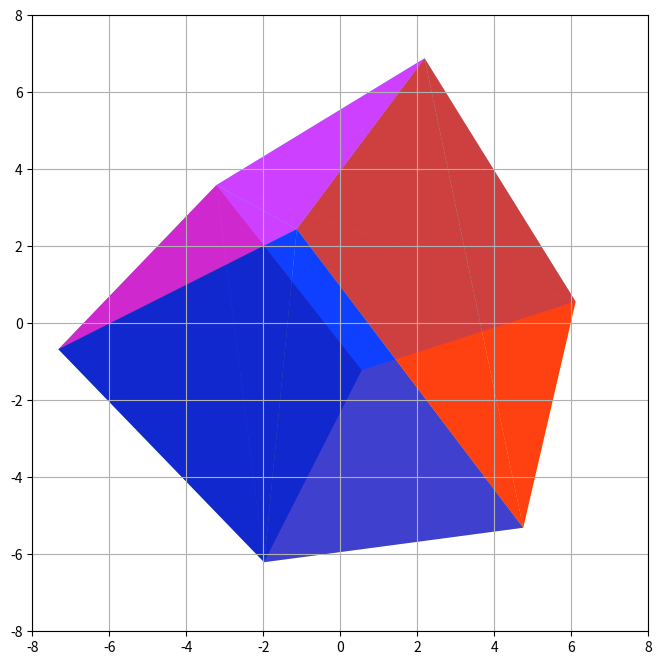

Write the Python code that produced this figure.
import numpy
import matplotlib.pyplot as pyplot

def rotation_x(theta):
    return numpy.array([
        [1, 0, 0, 0],
        [0, numpy.cos(theta), -numpy.sin(theta), 0],
        [0, numpy.sin(theta), numpy.cos(theta), 0],
        [0, 0, 0, 1]
    ])

def rotation_y(phi):
    return numpy.array([
        [numpy.cos(phi), 0, numpy.sin(phi), 0],
        [0, 1, 0, 0],
        [-numpy.sin(phi), 0, numpy.cos(phi), 0],
        [0, 0, 0, 1]
    ])

def rotation_z(psi):
    return numpy.array([
        [numpy.cos(psi), -numpy.sin(psi), 0, 0],
        [numpy.sin(psi), numpy.cos(psi), 0, 0],
        [0, 0, 1, 0],
        [0, 0, 0, 1]
    ])

def perspective(d):
    return numpy.array([
        [1, 0, 0, 0],
        [0, 1, 0, 0],
        [0, 0, 1, 0],
        [0, 0, -1/d, 1]
    ])

# x
theta = numpy.radians(30)
# y
phi = numpy.radians(45)
# z
psi = numpy.radians(60)

# Distance
d = 20

# The 8 vertices of the cube, clockwise from top left, front to back
vertices = numpy.array([
    [-4, 4, 4, 1],
    [4, 4, 4, 1],
    [4, -4, 4, 1],
    [-4, -4, 4, 1],

    [-4, 4, -4, 1],
    [4, 4, -4, 1],
    [4, -4, -4, 1],
    [-4, -4, -4, 1],
]).T

projected = perspective(d) @ ((rotation_z(psi) @ rotation_y(phi) @ rotation_x(theta)) @ vertices)
projected /= projected[3]

x = projected[0]
y = projected[1]
z = projected[2]

# The six pair of faces of the cube, vertices and average depth
faces = [
    # Front
    [(0, 1, 3), (z[0]+z[1]+z[3])/3, 0],
    [(3, 1, 2), (z[3]+z[1]+z[2])/3, 0],

    # Back
    [(4, 5, 7), (z[4]+z[5]+z[7])/3, 1],
    [(7, 5, 6), (z[7]+z[5]+z[6])/3, 1],

    # Left
    [(4, 0, 7), (z[4]+z[0]+z[7])/3, 2],
    [(7, 0, 3), (z[7]+z[0]+z[3])/3, 2],

    # Right
    [(1, 5, 2), (z[1]+z[5]+z[2])/3, 3],
    [(2, 5, 6), (z[2]+z[5]+z[6])/3, 3],

    # Top
    [(4, 5, 0), (z[4]+z[5]+z[0])/3, 4],
    [(0, 5, 1), (z[0]+z[5]+z[1])/3, 4],

    # Bottom
    [(7, 6, 3), (z[7]+z[6]+z[3])/3, 5],
    [(3, 6, 2), (z[3]+z[6]+z[2])/3, 5]
]

# Painter's algorithm
faces.sort(key=lambda x: x[1])

# Plött
pyplot.figure(figsize=(8, 8))
pyplot.gca().set_xlim(-8, 8)
pyplot.gca().set_ylim(-8, 8)
pyplot.gca().set_aspect('equal')
pyplot.grid(True, zorder=0)

i = 0
c = ("red", "green", "blue", "cyan", "magenta", "yellow", "black")

for face in faces:
    edge = face[0]
    xys = [(x[edge[0]], y[edge[0]]), (x[edge[1]], y[edge[1]]), (x[edge[2]], y[edge[2]])]
    t = pyplot.Polygon(xys, edgecolor='None', facecolor=c[face[2]], alpha=0.75)
    pyplot.gca().add_patch(t)
    i+=1

pyplot.show()
